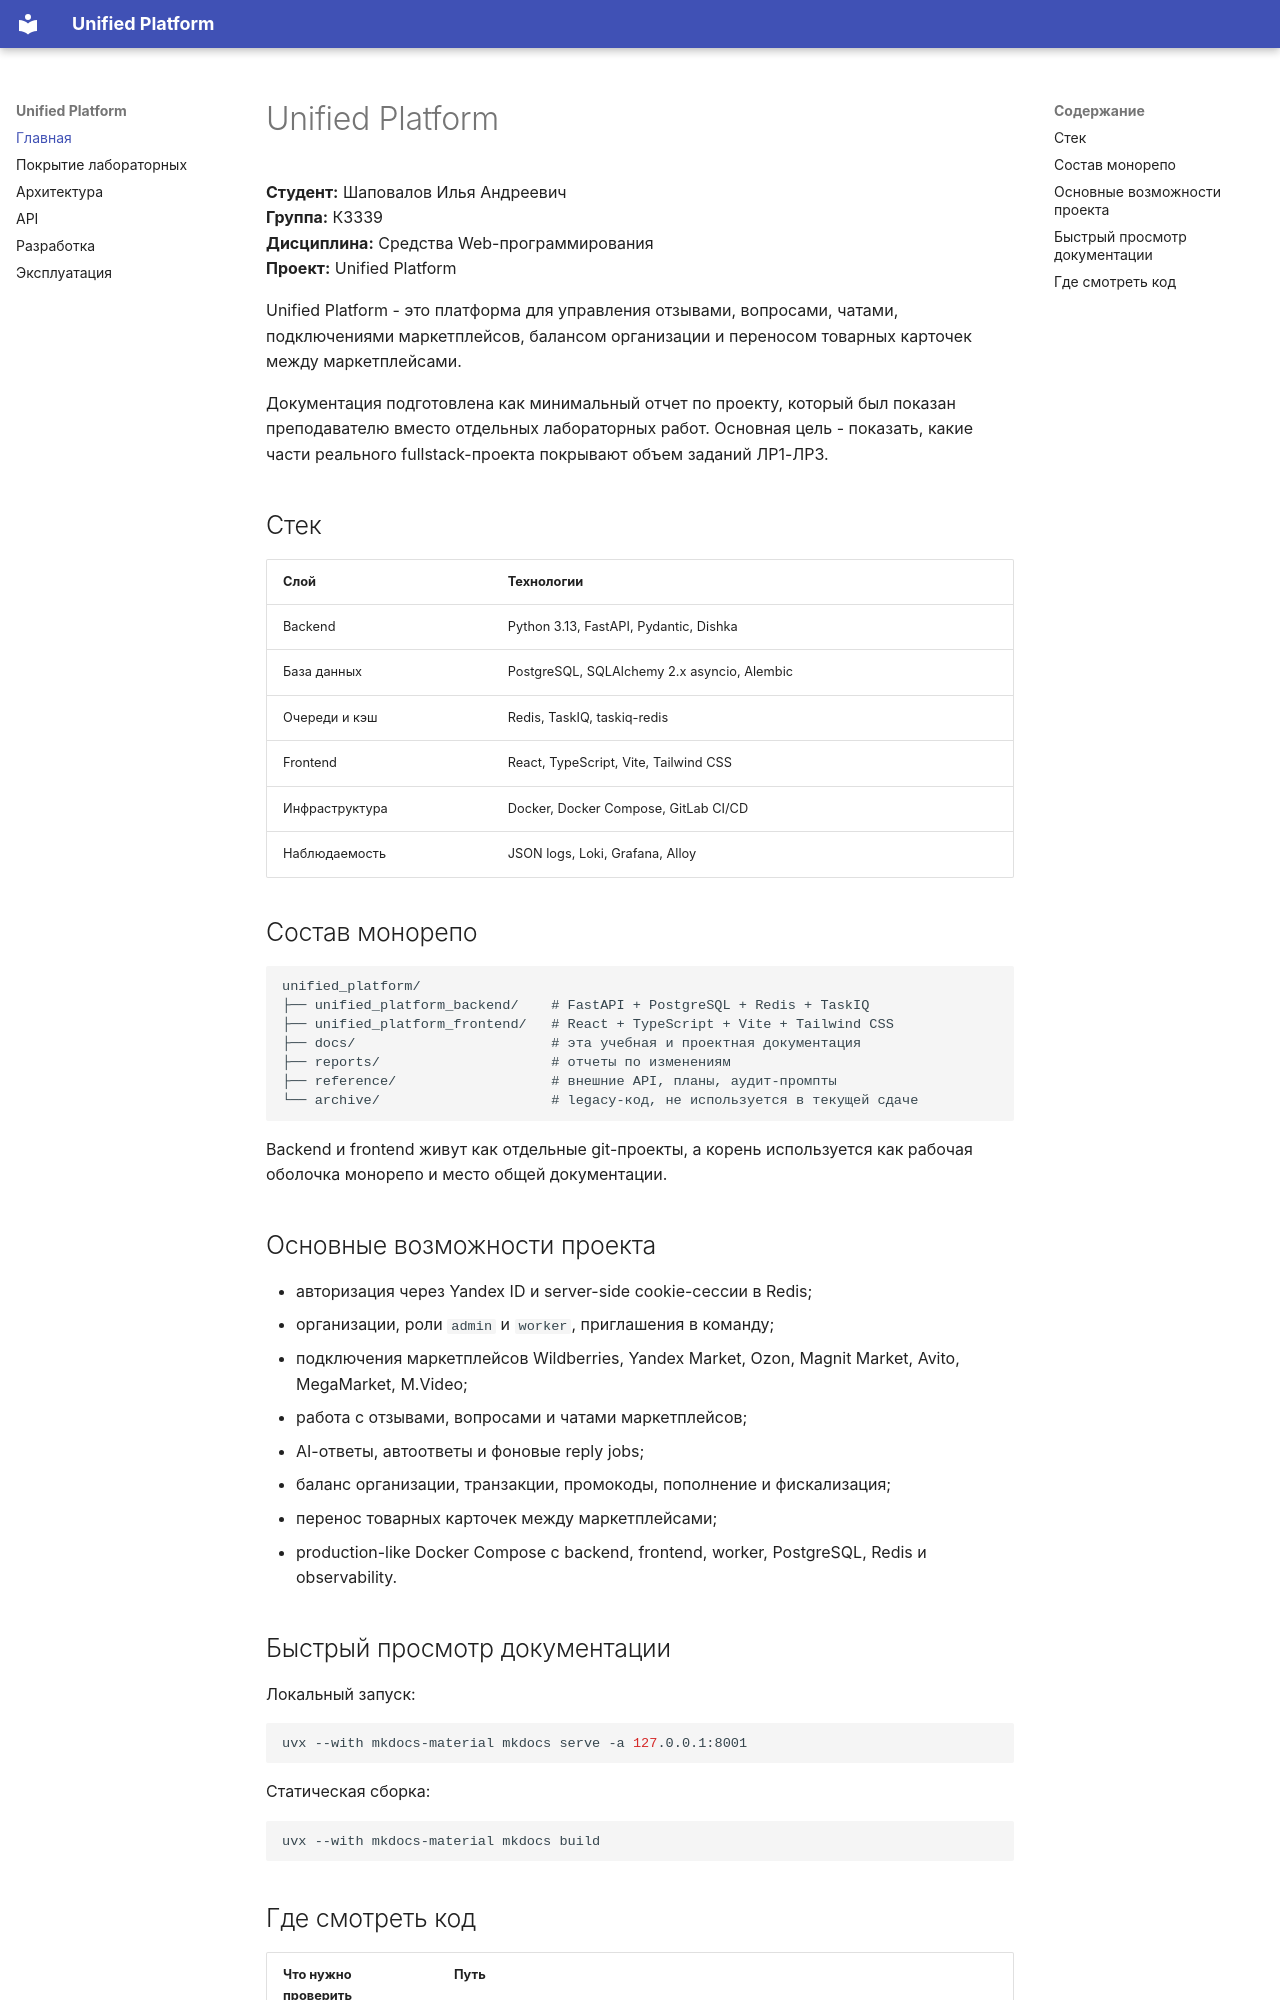

repository: ShapovalovIlia/web-ict-course-docs · page: index.html · generator: mkdocs

# Unified Platform

**Студент:** Шаповалов Илья Андреевич  
**Группа:** К3339  
**Дисциплина:** Средства Web-программирования  
**Проект:** Unified Platform

Unified Platform - это платформа для управления отзывами, вопросами, чатами, подключениями маркетплейсов, балансом организации и переносом товарных карточек между маркетплейсами.

Документация подготовлена как минимальный отчет по проекту, который был показан преподавателю вместо отдельных лабораторных работ. Основная цель - показать, какие части реального fullstack-проекта покрывают объем заданий ЛР1-ЛР3.

## Стек

| Слой | Технологии |
| --- | --- |
| Backend | Python 3.13, FastAPI, Pydantic, Dishka |
| База данных | PostgreSQL, SQLAlchemy 2.x asyncio, Alembic |
| Очереди и кэш | Redis, TaskIQ, taskiq-redis |
| Frontend | React, TypeScript, Vite, Tailwind CSS |
| Инфраструктура | Docker, Docker Compose, GitLab CI/CD |
| Наблюдаемость | JSON logs, Loki, Grafana, Alloy |

## Состав монорепо

```text
unified_platform/
├── unified_platform_backend/    # FastAPI + PostgreSQL + Redis + TaskIQ
├── unified_platform_frontend/   # React + TypeScript + Vite + Tailwind CSS
├── docs/                        # эта учебная и проектная документация
├── reports/                     # отчеты по изменениям
├── reference/                   # внешние API, планы, аудит-промпты
└── archive/                     # legacy-код, не используется в текущей сдаче
```

Backend и frontend живут как отдельные git-проекты, а корень используется как рабочая оболочка монорепо и место общей документации.

## Основные возможности проекта

- авторизация через Yandex ID и server-side cookie-сессии в Redis;
- организации, роли `admin` и `worker`, приглашения в команду;
- подключения маркетплейсов Wildberries, Yandex Market, Ozon, Magnit Market, Avito, MegaMarket, M.Video;
- работа с отзывами, вопросами и чатами маркетплейсов;
- AI-ответы, автоответы и фоновые reply jobs;
- баланс организации, транзакции, промокоды, пополнение и фискализация;
- перенос товарных карточек между маркетплейсами;
- production-like Docker Compose с backend, frontend, worker, PostgreSQL, Redis и observability.

## Быстрый просмотр документации

Локальный запуск:

```bash
uvx --with mkdocs-material mkdocs serve -a 127.0.0.1:8001
```

Статическая сборка:

```bash
uvx --with mkdocs-material mkdocs build
```
